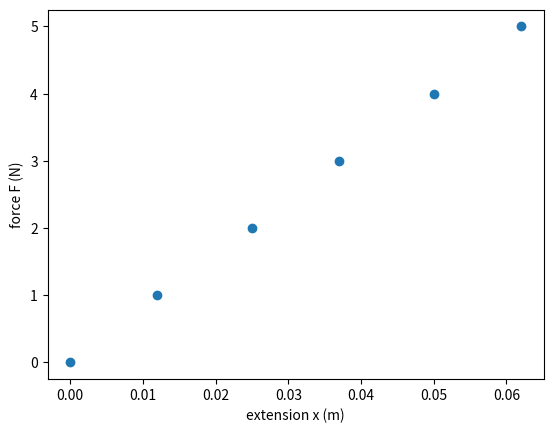

Python code for this plot:
#@title ▶ Run this cell first: it sets up the self-checks (you do not need to read it)
# You do not need to read or change this code.
import hashlib as _h
class _Blank(Exception): pass
def _norm(x, unordered=False, dp=6):
    try:
        import numpy as _np
        if isinstance(x, _np.ndarray): x = x.tolist()
        elif isinstance(x, _np.bool_): x = bool(x)
        elif isinstance(x, _np.integer): x = int(x)
        elif isinstance(x, _np.floating): x = float(x)
    except ImportError:
        pass
    if x is Ellipsis or x is None: raise _Blank()
    if isinstance(x, bool): return 'b:' + str(x)
    if isinstance(x, (int, float)): return 'n:' + repr(round(float(x), dp) + 0.0)
    if isinstance(x, str): return 't:' + ' '.join(x.lower().split())
    if isinstance(x, (set, frozenset)): return 's{' + ','.join(sorted(_norm(i, False, dp) for i in x)) + '}'
    if isinstance(x, (list, tuple)):
        items = [_norm(i, False, dp) for i in x]
        if unordered: items.sort()
        return 'l[' + ','.join(items) + ']'
    if isinstance(x, dict): return 'd{' + ','.join(sorted(_norm(k, False, dp) + '=' + _norm(v, False, dp) for k, v in x.items())) + '}'
    try:
        import sympy as _sp
        if isinstance(x, _sp.Basic):
            x = _sp.sympify(x)
            if x.is_number: return 'n:' + repr(round(float(x), dp) + 0.0)
            syms = sorted(x.free_symbols, key=str)
            vals = []
            for t in (0.3, 0.7, 1.3):
                v = complex(x.subs({s: t + 0.11 * i for i, s in enumerate(syms)}).evalf())
                vals.append(round(v.real, 6) + 0.0)
            return 'e:' + repr(vals)
    except ImportError:
        pass
    return 'r:' + repr(x)
def _hash(q, s): return _h.sha256(('phy107|' + q + '|' + s).encode()).hexdigest()[:16]
def check(q, value):
    """Check your answer to question q. Prints ✅, ❌ with a hint, or ⏳ if the blank is not filled yet."""
    spec = _CHECKS[q]
    try:
        if callable(value) and 'args' in spec:
            outs = []
            for a in spec['args']:
                try:
                    outs.append(value(*a))
                except _Blank:
                    raise
                except Exception as e:
                    print(f'❌ Question {q}: your function stopped with an error: {type(e).__name__}: {e}')
                    return
            if all(o is None or o is Ellipsis for o in outs): raise _Blank()
            got = _norm(outs, False, spec.get('dp', 6))
        elif spec.get('logic'):
            if value is None or value is Ellipsis: raise _Blank()
            import sympy as _sp
            from itertools import product as _p
            syms = sorted(_sp.sympify(value).free_symbols, key=str)
            got = 'L' + ''.join('1' if bool(_sp.sympify(value).subs(dict(zip(syms, v)))) else '0' for v in _p([True, False], repeat=len(syms))) + ':' + ','.join(map(str, syms))
        else:
            got = _norm(value, spec.get('unordered', False), spec.get('dp', 6))
    except _Blank:
        print(f'⏳ Question {q}: fill in the blank (replace ...) and run the cell above, then run this cell again.')
        return
    if _RECORD is not None:
        _RECORD[q] = _hash(q, got); print(f'✅ Question {q}: recorded.'); return
    if _hash(q, got) == spec['h']:
        print(f'✅ Question {q}: correct! ' + spec.get('ok', 'Well done.'))
    else:
        print(f'❌ Question {q}: not yet. Hint: ' + spec['hint'])
_RECORD = None

_CHECKS = {
    '3.1': {'h': '73e2ec0b56118a64', 'hint': 'k = F / x.', 'dp': 1},
    '3.2': {'h': '888c69ff3eb04057', 'hint': 'np.polyfit(x, F, 1) returns [gradient, intercept]; take element [0].', 'ok': 'Using the gradient of all points is better than using one pair of readings.', 'dp': 1},
    '3.3': {'h': '1616ae0a2d79a77c', 'hint': 'Loop over zip(loads, ext) and stop at the first x_i > 1.10 * F_i / k_est.', 'ok': 'Beyond this load the spring is no longer linear; do not use those points to find k.'},
    '3.4': {'h': '5a3c6a5f21de5ea9', 'hint': 'm₁ d₁ = m₂ d₂, so m₂ = m₁ d₁ / d₂.', 'ok': 'Check it in Balancing Act.', 'dp': 2},
    '3.5': {'h': 'b836e0e5d7284c13', 'hint': '0.5 * k * x**2', 'dp': 3},
    '3.6': {'h': '807abb21ce640ba1', 'hint': 'return round(np.polyfit(extensions, forces, 1)[0], 1)  (x first, F second).', 'ok': 'You can now calibrate any spring from data.', 'dp': 1, 'args': [([0, 1, 2, 3, 4, 5], [0.000, 0.012, 0.025, 0.037, 0.050, 0.062]), ([0, 2, 4, 6], [0, 0.1, 0.2, 0.3]), ([1, 2, 3], [0.011, 0.019, 0.031])]},
}
print('Self-checks ready. Now carry on with Part A.')

import numpy as np
import matplotlib.pyplot as plt
k = 50                 # N/m
for F in [1, 2, 4]:
    print(f'F = {F} N  ->  extension x = F/k = {F / k:.3f} m')

answer_3_1 = ...

check('3.1', answer_3_1)

F = np.array([0, 1, 2, 3, 4, 5])                               # N  (illustrative)
x = np.array([0.000, 0.012, 0.025, 0.037, 0.050, 0.062])       # m  (illustrative)
plt.plot(x, F, 'o'); plt.xlabel('extension x (m)'); plt.ylabel('force F (N)'); plt.show()

answer_3_2 = ...

check('3.2', answer_3_2)

loads = np.array([1, 2, 3, 4, 5, 6, 7, 8])                                  # N  (illustrative)
ext = np.array([0.020, 0.040, 0.060, 0.080, 0.100, 0.121, 0.150, 0.190])    # m
k_est = loads[0] / ext[0]

answer_3_3 = ...   # YOUR CODE: the first load where ext > 1.10 * loads / k_est

check('3.3', answer_3_3)

answer_3_4 = ...

check('3.4', answer_3_4)

answer_3_5 = ...

check('3.5', answer_3_5)

def spring_constant(forces, extensions):
    ...      # YOUR CODE

check('3.6', spring_constant)

my_F = [...]
my_x = [...]
# print(spring_constant(my_F, my_x))
